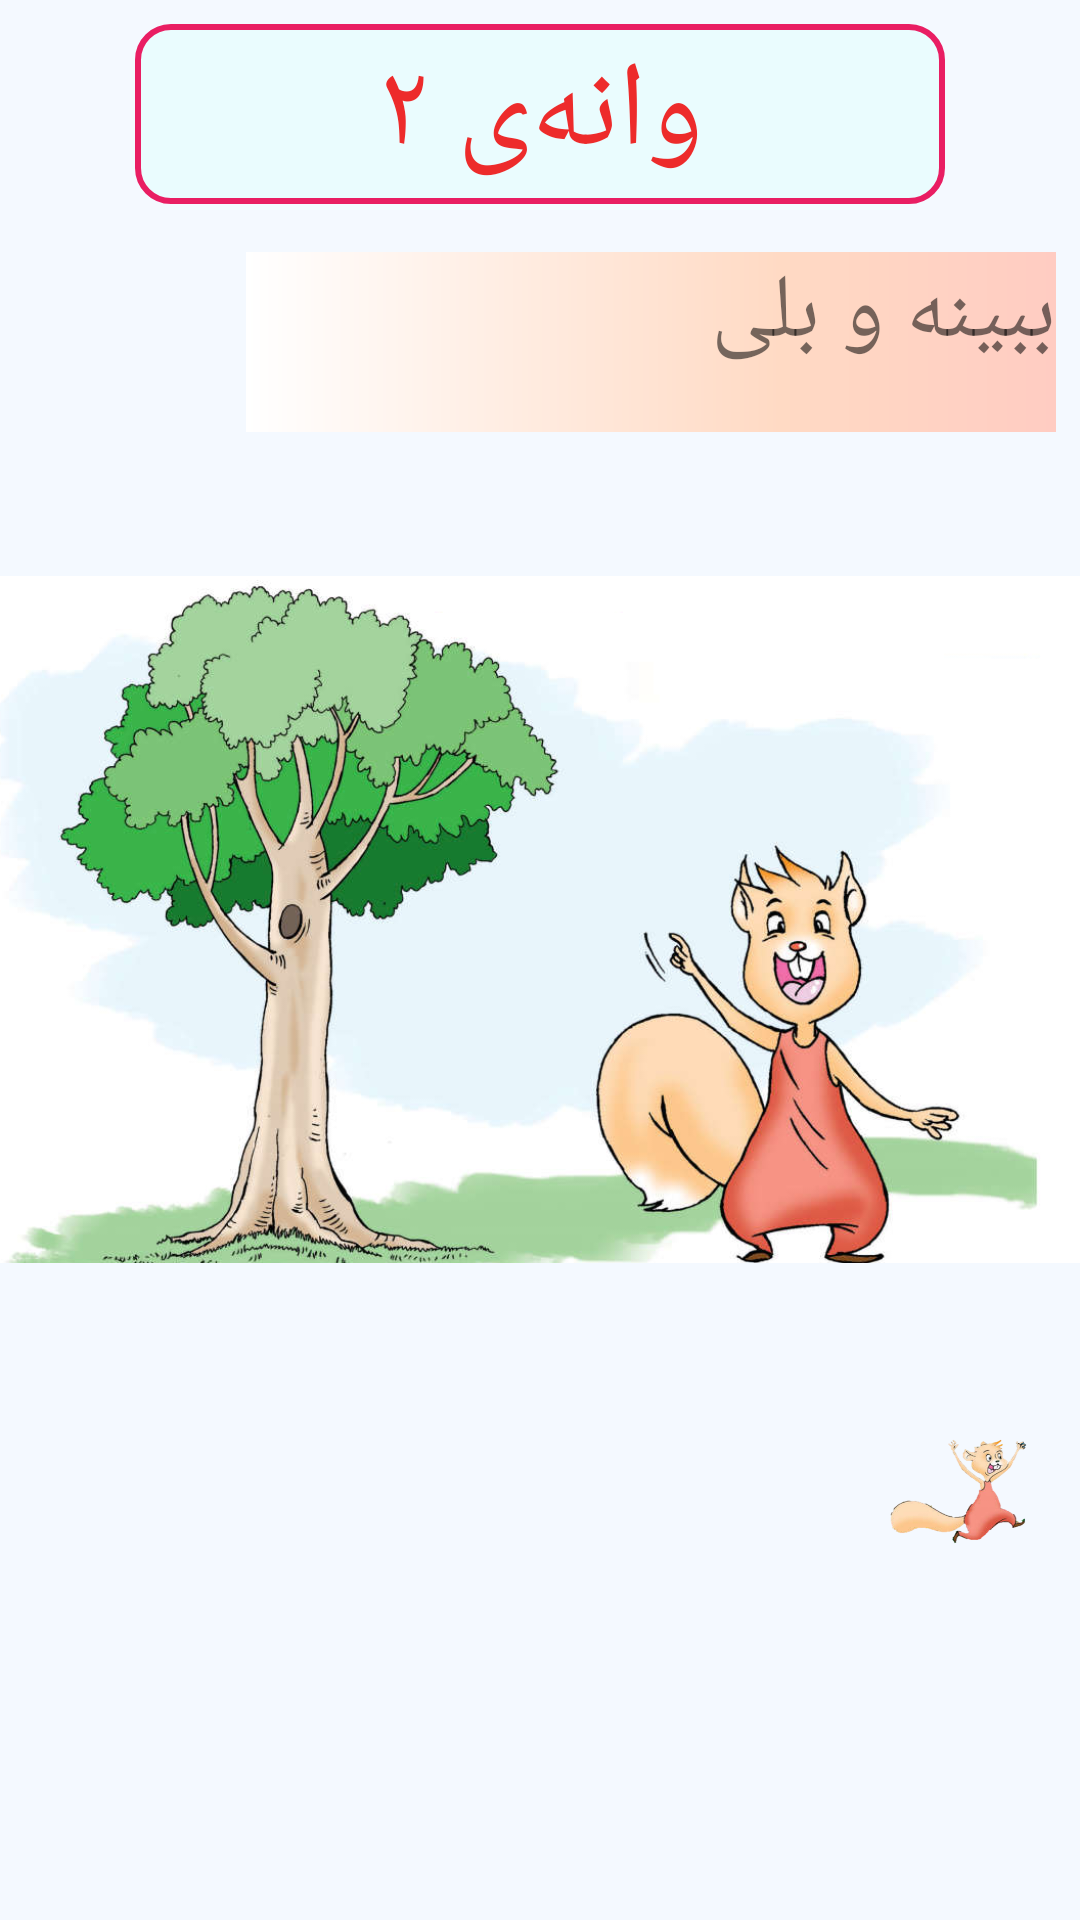

Here is an Android app screen rendered from its layout file. Give the layout XML and the strings, colors and styles it references.
<!-- AndroidManifest.xml: application theme AppTheme -->
<!-- res/layout/activity_rahinanieak_wanay_dw.xml -->
<?xml version="1.0" encoding="utf-8"?>
<LinearLayout xmlns:android="http://schemas.android.com/apk/res/android"
    xmlns:app="http://schemas.android.com/apk/res-auto"
    xmlns:tools="http://schemas.android.com/tools"
    android:layout_width="match_parent"
    android:layout_height="match_parent"
    android:orientation="vertical"
    android:background="#f4f9ff"
    tools:context=".RahenaniEakwanaydw">

    <TextView
        android:id="@+id/textView"
        android:layout_width="wrap_content"
        android:layout_gravity="center"
        android:layout_height="wrap_content"
        android:background="@drawable/wena_background"
        android:gravity="center"
        android:layout_margin="@dimen/genral_ma_pa"
        android:text="وانەی ۲"
        android:textColor="#ed2b2b"
        android:textSize="40sp" />
    <LinearLayout
        android:background="#f4f9ff"
        android:gravity="right"
        android:layout_width="match_parent"
        android:layout_height="wrap_content">
    <TextView
        android:background="@drawable/red_text_view_background"
        android:id="@+id/bbynaw_ble_tv"
        android:layout_margin="@dimen/genral_ma_pa"

        android:layout_width="wrap_content"
        android:layout_height="wrap_content"
        android:text="ببینە و بلی "

        android:textSize="30sp"    />


</LinearLayout>

    <ImageView
        android:layout_width="match_parent"
        android:layout_height="309dp"
        android:layout_weight="0"
        android:background="#f4f9ff"
        android:src="@drawable/wanaydwbackg" />


        <Button
            android:id="@+id/next"
            android:layout_margin="15dp"
            android:layout_gravity="right"
            android:layout_width="50dp"
            android:background="@drawable/next1"
            android:layout_height="40dp"
            />
    </LinearLayout>
<!-- resources referenced by this layout -->
<resources>
  <dimen name="genral_ma_pa">8dp</dimen>
  <!-- drawable next1: png bitmap (drawable-v24, 48785 bytes) -->
  <!-- drawable red_text_view_background (drawable) -->
  <shape xmlns:android="http://schemas.android.com/apk/res/android"
      android:shape="rectangle">
      <corners
          android:bottomLeftRadius="0dp"
          android:bottomRightRadius="0dp"
          android:topLeftRadius="0dp"
          android:topRightRadius="0dp" />
      <gradient
          android:angle="360"
          android:centerColor="#FFDAC4"
          android:centerX="66%"
          android:endColor="#FFCCC2"
          android:startColor="#FFFFFF"
          android:type="linear" />
      <padding
          android:bottom="0dp"
          android:left="0dp"
          android:right="0dp"
          android:top="0dp" />
      <size
          android:width="270dp"
          android:height="60dp" />
  </shape>
  <!-- drawable wanaydwbackg: png bitmap (drawable-v24, 441682 bytes) -->
  <!-- drawable wena_background (drawable) -->
  <?xml version="1.0" encoding="utf-8"?>
  <shape xmlns:android="http://schemas.android.com/apk/res/android" android:shape="rectangle" >
      <corners
          android:radius="11dp"
          />
      <solid
          android:color="#75DEFFFC"
          />
      <padding
          android:left="0dp"
          android:top="0dp"
          android:right="0dp"
          android:bottom="0dp"
          />
      <size
          android:width="270dp"
          android:height="60dp"
          />
      <stroke
          android:width="2dp"
          android:color="#E91E63"
          />
  </shape>
  <style name="AppTheme" parent="Base.Theme.AppCompat.Light.DarkActionBar">
          
          <item name="colorPrimary">@color/colorPrimary</item>
          <item name="colorPrimaryDark">@color/colorPrimaryDark</item>
          <item name="colorAccent">@color/colorAccent</item>
      </style>
  <color name="colorPrimary">#008577</color>
  <color name="colorPrimaryDark">#00574B</color>
  <color name="colorAccent">#D81B60</color>
</resources>
